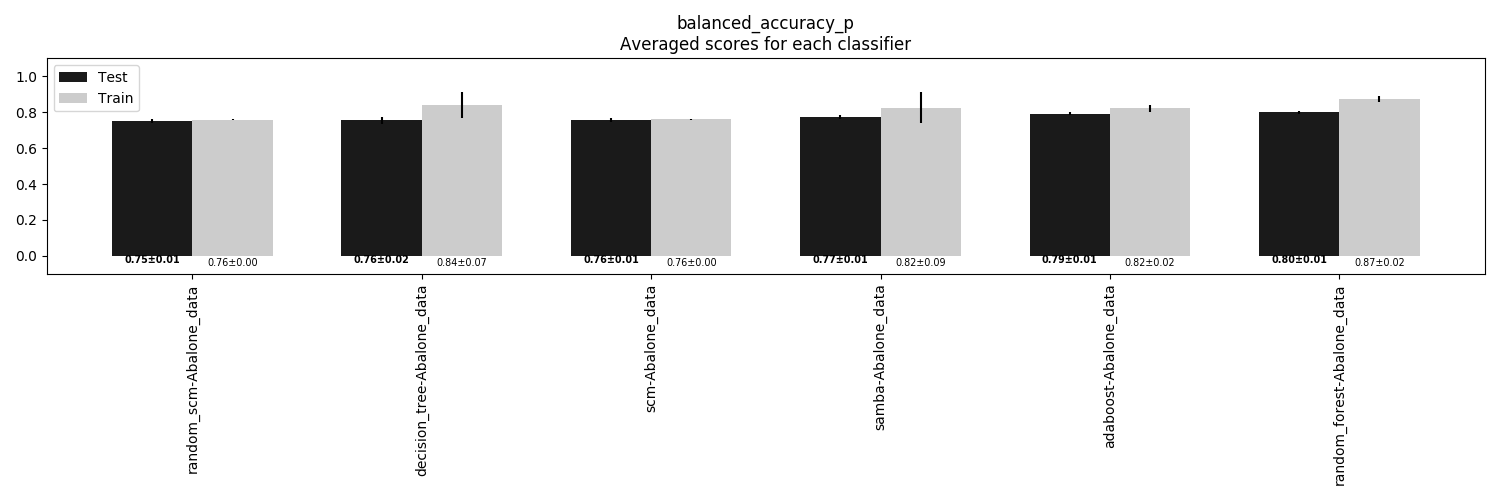

The table this chart was drawn from, first rows:
, random_scm-Abalone_data, decision_tree-Abalone_data, scm-Abalone_data, samba-Abalone_data, adaboost-Abalone_data, random_forest-Abalone_data
Train, 0.7585, 0.8385, 0.7603, 0.8246, 0.8226, 0.8737
Train STD, 0.002955, 0.07283, 0.003127, 0.08716, 0.01882, 0.01864
Test, 0.7539, 0.7555, 0.7563, 0.7742, 0.7923, 0.8001
Test STD, 0.01107, 0.01919, 0.01144, 0.009106, 0.008293, 0.00818
